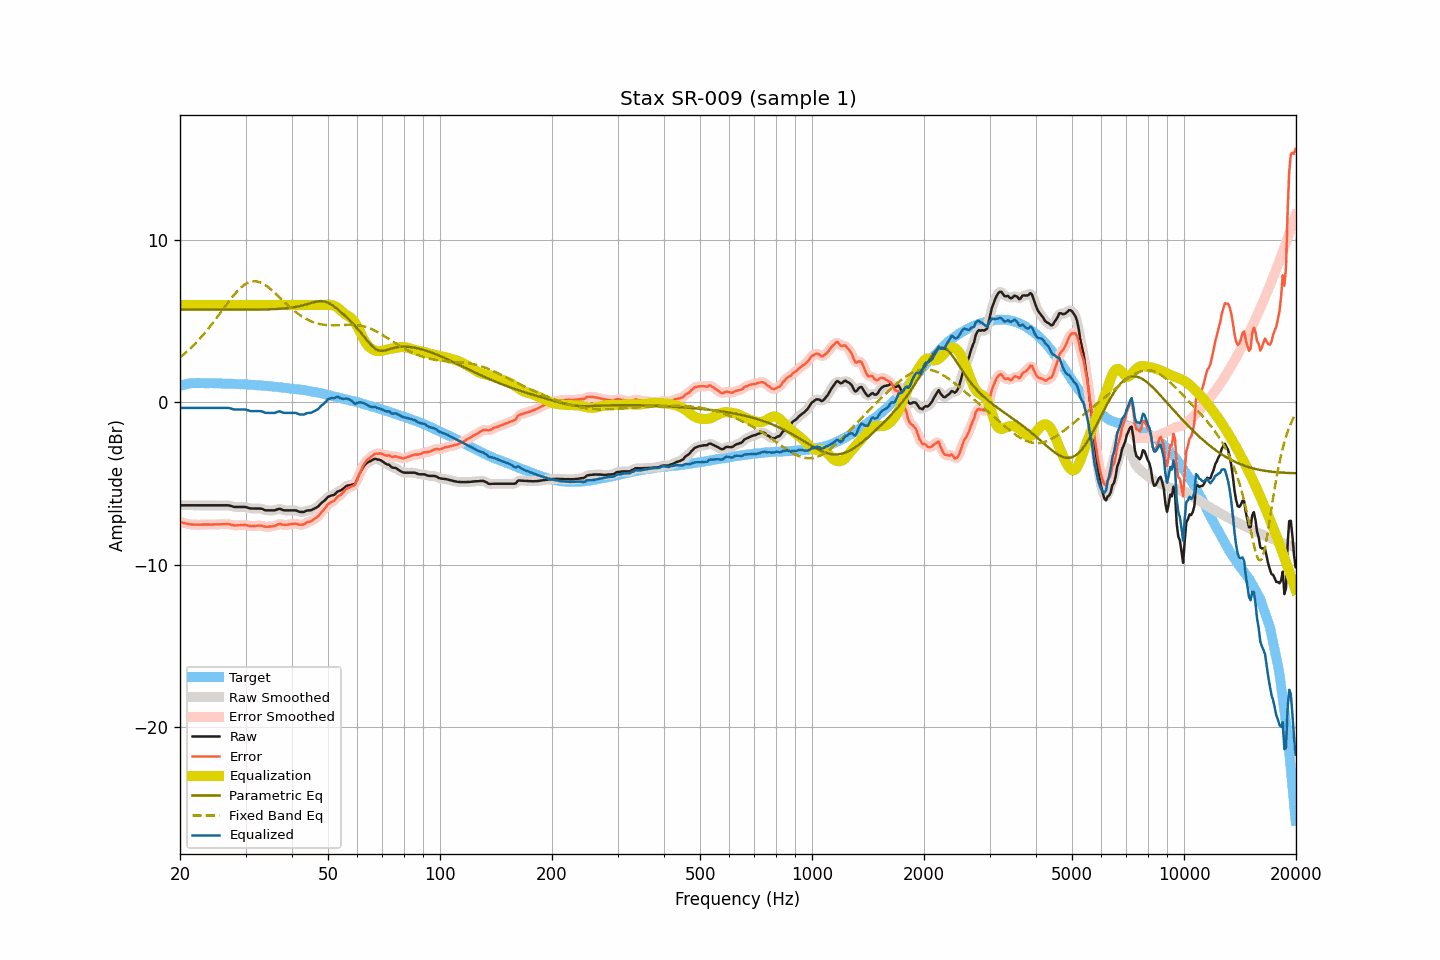

The table this chart was drawn from, first rows:
frequency, raw, smoothed, error, error_smoothed, equalization, parametric_eq, fixed_band_eq, equalized_raw, equalized_smoothed, target
20.00, -6.34, -6.34, -7.36, -7.36, 6.00, 5.72, 2.78, -0.34, -0.34, 1.02
20.20, -6.34, -6.34, -7.39, -7.39, 6.00, 5.72, 2.86, -0.34, -0.34, 1.05
20.40, -6.34, -6.34, -7.42, -7.42, 6.00, 5.72, 2.94, -0.34, -0.34, 1.08
20.61, -6.34, -6.34, -7.44, -7.44, 6.00, 5.72, 3.02, -0.34, -0.34, 1.10
20.81, -6.34, -6.34, -7.47, -7.47, 6.00, 5.72, 3.11, -0.34, -0.34, 1.13
21.02, -6.34, -6.34, -7.50, -7.49, 6.00, 5.72, 3.20, -0.34, -0.34, 1.16
21.23, -6.34, -6.34, -7.50, -7.51, 6.00, 5.71, 3.29, -0.34, -0.34, 1.17
21.44, -6.34, -6.34, -7.51, -7.52, 6.00, 5.71, 3.38, -0.34, -0.34, 1.18
21.66, -6.34, -6.34, -7.52, -7.52, 6.00, 5.71, 3.48, -0.34, -0.34, 1.19
21.87, -6.34, -6.34, -7.52, -7.53, 6.00, 5.71, 3.58, -0.34, -0.34, 1.19
22.09, -6.34, -6.34, -7.53, -7.53, 6.00, 5.71, 3.68, -0.34, -0.34, 1.19
22.31, -6.34, -6.34, -7.53, -7.53, 6.00, 5.71, 3.78, -0.34, -0.34, 1.19
22.54, -6.34, -6.34, -7.53, -7.53, 6.00, 5.71, 3.89, -0.34, -0.34, 1.19
22.76, -6.34, -6.34, -7.53, -7.53, 6.00, 5.71, 4.00, -0.34, -0.34, 1.19
22.99, -6.34, -6.34, -7.52, -7.52, 6.00, 5.71, 4.11, -0.34, -0.34, 1.18
23.22, -6.34, -6.34, -7.52, -7.52, 6.00, 5.71, 4.23, -0.34, -0.34, 1.18
23.45, -6.34, -6.34, -7.52, -7.52, 6.00, 5.71, 4.34, -0.34, -0.34, 1.18
23.69, -6.34, -6.34, -7.52, -7.52, 6.00, 5.71, 4.46, -0.34, -0.34, 1.18
23.92, -6.34, -6.34, -7.52, -7.52, 6.00, 5.71, 4.59, -0.34, -0.34, 1.18
24.16, -6.34, -6.34, -7.53, -7.52, 6.00, 5.71, 4.71, -0.34, -0.34, 1.19
24.40, -6.34, -6.34, -7.52, -7.52, 6.00, 5.71, 4.84, -0.34, -0.34, 1.19
24.65, -6.34, -6.34, -7.51, -7.52, 6.00, 5.71, 4.97, -0.34, -0.34, 1.18
24.89, -6.34, -6.34, -7.51, -7.51, 6.00, 5.71, 5.10, -0.34, -0.34, 1.18
25.14, -6.34, -6.34, -7.51, -7.51, 6.00, 5.71, 5.23, -0.34, -0.34, 1.17
25.39, -6.34, -6.34, -7.51, -7.51, 6.00, 5.71, 5.37, -0.34, -0.34, 1.17
25.65, -6.34, -6.34, -7.51, -7.51, 6.00, 5.71, 5.50, -0.34, -0.34, 1.17
25.91, -6.34, -6.34, -7.50, -7.50, 6.00, 5.71, 5.64, -0.34, -0.34, 1.16
26.16, -6.34, -6.34, -7.50, -7.50, 6.00, 5.71, 5.77, -0.34, -0.34, 1.16
26.43, -6.34, -6.34, -7.50, -7.49, 6.00, 5.71, 5.91, -0.34, -0.34, 1.16
26.69, -6.34, -6.34, -7.50, -7.49, 6.00, 5.71, 6.04, -0.34, -0.34, 1.16
26.96, -6.34, -6.34, -7.49, -7.50, 6.00, 5.71, 6.17, -0.34, -0.34, 1.16
27.23, -6.36, -6.36, -7.51, -7.52, 6.00, 5.71, 6.30, -0.36, -0.36, 1.16
27.50, -6.39, -6.39, -7.54, -7.54, 6.00, 5.71, 6.43, -0.39, -0.39, 1.15
27.77, -6.42, -6.41, -7.56, -7.56, 6.00, 5.71, 6.55, -0.42, -0.41, 1.14
28.05, -6.44, -6.43, -7.58, -7.57, 6.00, 5.71, 6.67, -0.44, -0.43, 1.14
28.33, -6.44, -6.44, -7.57, -7.57, 6.00, 5.71, 6.78, -0.44, -0.44, 1.13
28.62, -6.44, -6.44, -7.57, -7.57, 6.00, 5.71, 6.89, -0.44, -0.44, 1.13
28.90, -6.44, -6.44, -7.56, -7.56, 6.00, 5.71, 6.99, -0.44, -0.44, 1.13
29.19, -6.44, -6.44, -7.55, -7.56, 6.00, 5.71, 7.08, -0.44, -0.44, 1.12
29.48, -6.44, -6.44, -7.56, -7.55, 6.00, 5.71, 7.16, -0.44, -0.44, 1.12
29.78, -6.44, -6.44, -7.55, -7.55, 6.00, 5.71, 7.24, -0.44, -0.44, 1.11
30.08, -6.45, -6.45, -7.56, -7.56, 6.00, 5.71, 7.30, -0.45, -0.45, 1.11
30.38, -6.48, -6.48, -7.58, -7.58, 6.00, 5.71, 7.36, -0.48, -0.48, 1.10
30.68, -6.51, -6.51, -7.60, -7.60, 6.00, 5.71, 7.40, -0.51, -0.51, 1.10
30.99, -6.54, -6.53, -7.62, -7.62, 6.00, 5.71, 7.43, -0.54, -0.53, 1.08
31.30, -6.54, -6.54, -7.62, -7.62, 6.00, 5.72, 7.45, -0.54, -0.54, 1.08
31.61, -6.54, -6.54, -7.62, -7.62, 6.00, 5.72, 7.46, -0.54, -0.54, 1.08
31.93, -6.54, -6.54, -7.60, -7.60, 6.00, 5.72, 7.46, -0.54, -0.54, 1.07
32.24, -6.54, -6.54, -7.59, -7.60, 6.00, 5.72, 7.45, -0.54, -0.54, 1.05
32.57, -6.54, -6.53, -7.59, -7.59, 6.00, 5.72, 7.42, -0.54, -0.53, 1.05
32.89, -6.54, -6.54, -7.59, -7.59, 6.00, 5.72, 7.39, -0.54, -0.54, 1.05
33.22, -6.56, -6.57, -7.59, -7.61, 6.00, 5.72, 7.34, -0.56, -0.57, 1.04
33.55, -6.60, -6.60, -7.63, -7.63, 6.00, 5.72, 7.29, -0.60, -0.60, 1.03
33.89, -6.64, -6.63, -7.66, -7.65, 6.00, 5.73, 7.23, -0.64, -0.63, 1.02
34.23, -6.65, -6.65, -7.67, -7.66, 6.00, 5.73, 7.16, -0.65, -0.65, 1.02
34.57, -6.65, -6.65, -7.65, -7.66, 6.00, 5.73, 7.09, -0.65, -0.65, 1.00
34.92, -6.65, -6.65, -7.64, -7.64, 6.00, 5.74, 7.01, -0.65, -0.65, 0.99
35.27, -6.65, -6.65, -7.64, -7.64, 6.00, 5.74, 6.92, -0.65, -0.65, 0.99
35.62, -6.65, -6.65, -7.62, -7.62, 6.00, 5.74, 6.84, -0.65, -0.65, 0.97
35.97, -6.65, -6.63, -7.61, -7.60, 6.00, 5.75, 6.74, -0.65, -0.63, 0.96
... 635 more rows
